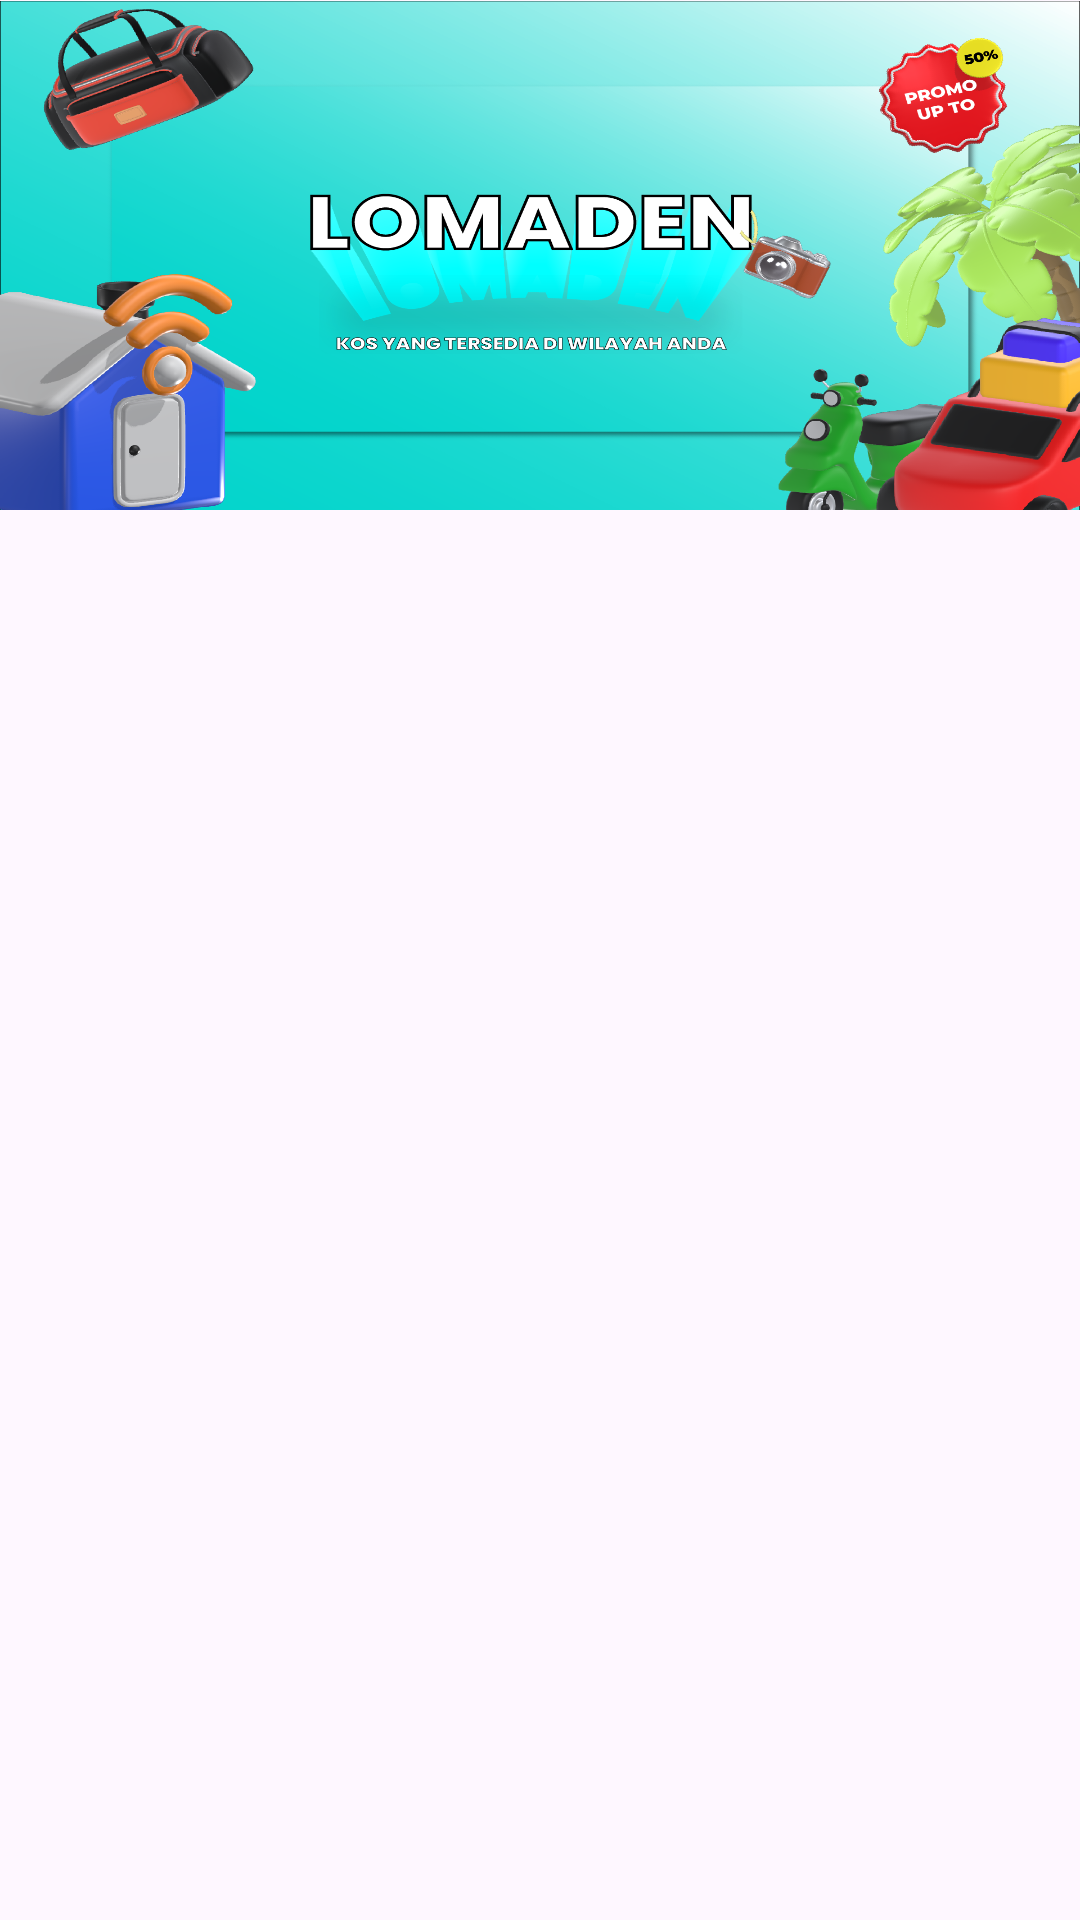

Produce the Android XML layout that renders to this screen, including the resource entries it uses.
<!-- AndroidManifest.xml: application theme Theme.Lomaden -->
<!-- res/layout/items_sliders.xml -->
<?xml version="1.0" encoding="utf-8"?>
<RelativeLayout xmlns:android="http://schemas.android.com/apk/res/android"
    android:layout_width="match_parent"
    android:layout_height="match_parent">
    <ImageView
        android:id="@+id/img_slider"
        android:layout_width="match_parent"
        android:layout_height="170dp"
        android:src="@drawable/iklanlomaden"
        android:scaleType="fitXY"/>

</RelativeLayout>
<!-- resources referenced by this layout -->
<resources>
  <!-- drawable iklanlomaden: png bitmap (drawable, 853699 bytes) -->
  <style name="Theme.Lomaden" parent="Base.Theme.Lomaden" />
  <style name="Base.Theme.Lomaden" parent="Theme.Material3.DayNight.NoActionBar">
          
          
      </style>
</resources>
